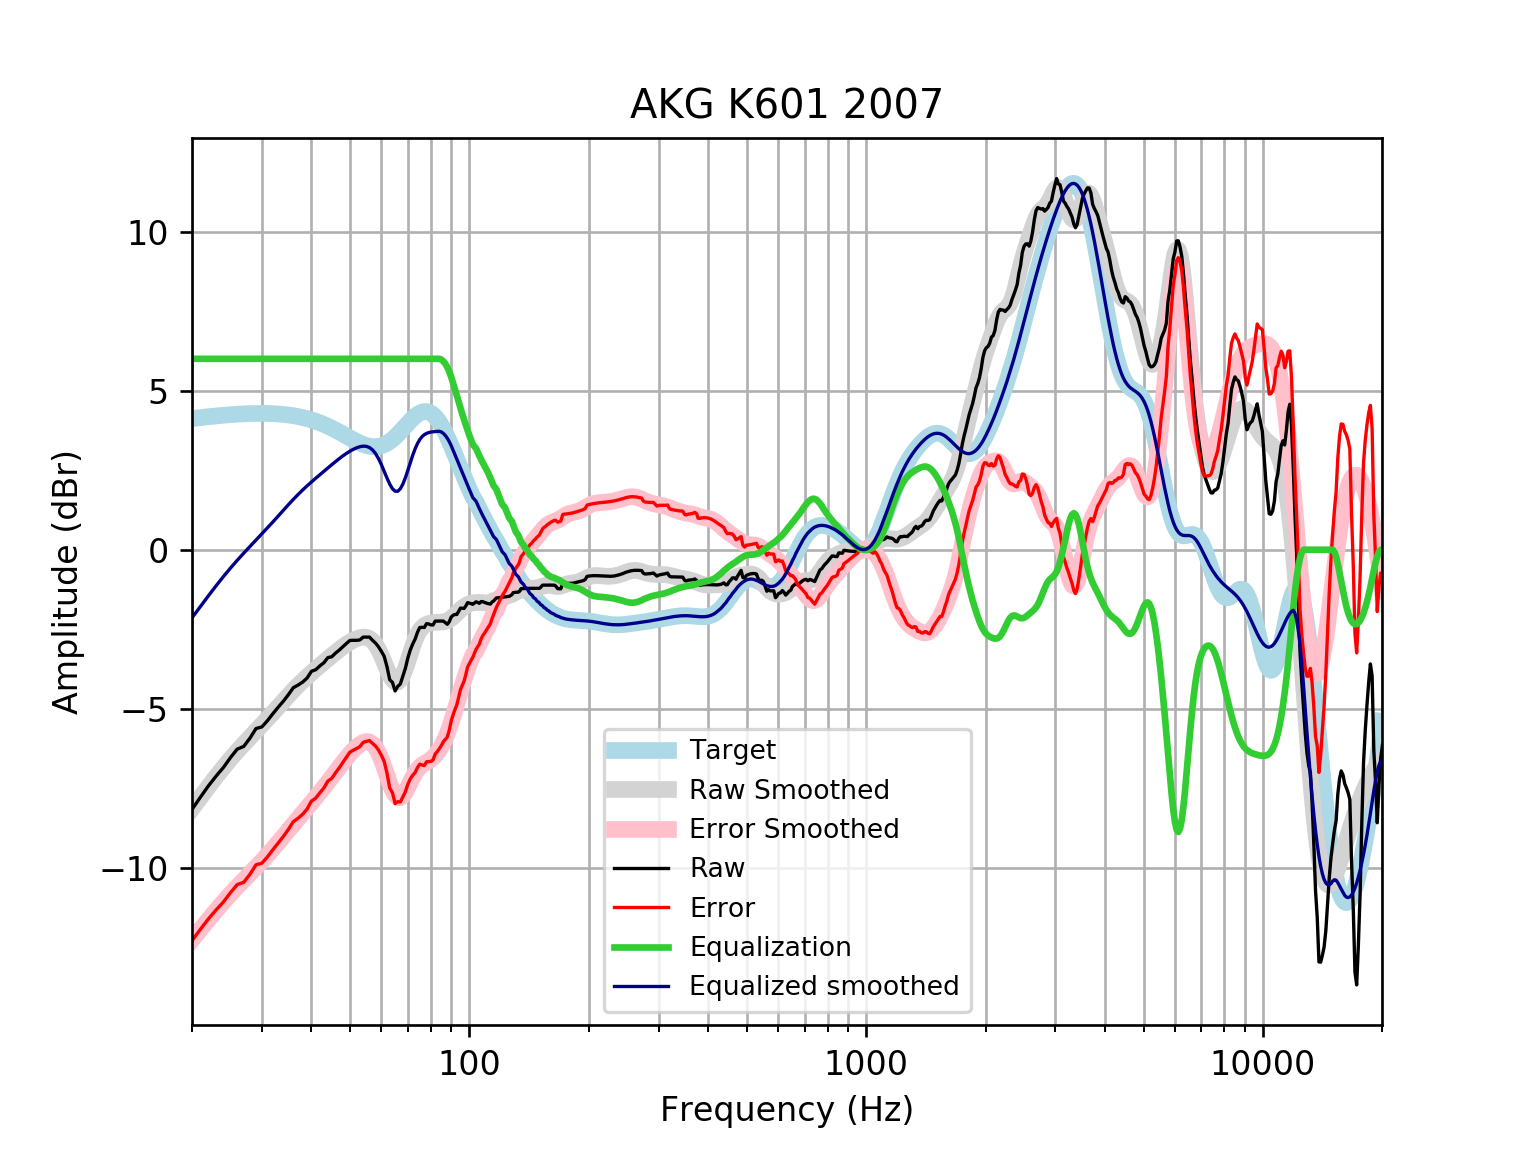

Values plotted in this chart, from the file beside it:
frequency, raw, error, smoothed, error_smoothed, equalization, equalized_raw, equalized_smoothed, target
20, -8.164, -12.29, -8.141, -12.26, 6, -2.164, -2.141, 4.121
21, -7.779, -11.93, -7.783, -11.94, 6.0, -1.779, -1.783, 4.152
22, -7.422, -11.6, -7.448, -11.63, 6.0, -1.422, -1.448, 4.18
23, -7.116, -11.32, -7.134, -11.34, 6, -1.116, -1.134, 4.205
24, -6.844, -11.07, -6.844, -11.07, 6, -0.8442, -0.8436, 4.227
25, -6.535, -10.78, -6.578, -10.82, 6, -0.5353, -0.5779, 4.245
26, -6.267, -10.53, -6.334, -10.59, 6.0, -0.2668, -0.3341, 4.259
27, -6.183, -10.45, -6.109, -10.38, 6.0, -0.1829, -0.1092, 4.271
28, -5.921, -10.2, -5.899, -10.18, 6.0, 0.0788, 0.101, 4.278
29, -5.62, -9.903, -5.699, -9.982, 6, 0.38, 0.3014, 4.283
30, -5.57, -9.853, -5.504, -9.788, 6.0, 0.4304, 0.4959, 4.284
31, -5.37, -9.651, -5.313, -9.594, 6, 0.6301, 0.6871, 4.281
32, -5.149, -9.424, -5.124, -9.399, 6, 0.8508, 0.8761, 4.275
33, -4.946, -9.211, -4.938, -9.203, 6.0, 1.054, 1.062, 4.265
34, -4.758, -9.009, -4.757, -9.008, 6, 1.242, 1.243, 4.251
35, -4.555, -8.788, -4.584, -8.817, 6, 1.445, 1.416, 4.233
36, -4.338, -8.55, -4.419, -8.631, 6, 1.662, 1.581, 4.211
37, -4.255, -8.441, -4.266, -8.451, 6.0, 1.745, 1.734, 4.185
38, -4.161, -8.316, -4.124, -8.278, 6, 1.839, 1.876, 4.155
39, -4.033, -8.153, -3.993, -8.112, 6.0, 1.967, 2.007, 4.12
40, -3.821, -7.902, -3.87, -7.949, 6, 2.179, 2.13, 4.08
41, -3.772, -7.809, -3.754, -7.789, 6, 2.228, 2.246, 4.037
42, -3.652, -7.641, -3.642, -7.63, 6, 2.348, 2.358, 3.989
43, -3.551, -7.488, -3.535, -7.47, 6.0, 2.449, 2.465, 3.937
44, -3.39, -7.272, -3.43, -7.309, 6.0, 2.61, 2.57, 3.881
45, -3.365, -7.188, -3.328, -7.149, 6, 2.635, 2.672, 3.823
46, -3.249, -7.011, -3.23, -6.99, 6.0, 2.751, 2.77, 3.762
47, -3.155, -6.855, -3.137, -6.835, 6.0, 2.845, 2.863, 3.7
48, -3.048, -6.685, -3.051, -6.686, 6.0, 2.952, 2.949, 3.636
49, -2.948, -6.521, -2.973, -6.546, 6, 3.052, 3.027, 3.574
50, -2.852, -6.364, -2.904, -6.416, 6, 3.148, 3.096, 3.512
51, -2.847, -6.301, -2.845, -6.298, 6, 3.153, 3.155, 3.454
52, -2.847, -6.247, -2.797, -6.197, 6, 3.153, 3.203, 3.4
53, -2.836, -6.187, -2.762, -6.114, 6, 3.164, 3.238, 3.351
54, -2.747, -6.056, -2.745, -6.057, 6.0, 3.253, 3.255, 3.31
55, -2.747, -6.023, -2.752, -6.03, 6.0, 3.253, 3.248, 3.276
56, -2.747, -5.999, -2.788, -6.043, 6, 3.253, 3.212, 3.253
57, -2.847, -6.086, -2.861, -6.103, 6, 3.153, 3.139, 3.239
58, -2.934, -6.171, -2.975, -6.216, 6.0, 3.066, 3.025, 3.237
59, -3.048, -6.295, -3.131, -6.381, 6, 2.952, 2.869, 3.246
60, -3.192, -6.459, -3.322, -6.593, 6, 2.808, 2.678, 3.268
61, -3.351, -6.652, -3.533, -6.839, 6, 2.649, 2.467, 3.301
62, -3.674, -7.02, -3.747, -7.097, 6.0, 2.326, 2.253, 3.346
63, -4.089, -7.491, -3.938, -7.344, 6.0, 1.911, 2.062, 3.402
64, -4.168, -7.636, -4.082, -7.553, 6, 1.832, 1.918, 3.468
65, -4.439, -7.981, -4.161, -7.706, 6, 1.561, 1.839, 3.542
66, -4.296, -7.918, -4.162, -7.787, 6, 1.704, 1.838, 3.622
67, -4.222, -7.929, -4.084, -7.793, 6, 1.778, 1.916, 3.707
68, -3.975, -7.77, -3.936, -7.732, 6.0, 2.025, 2.064, 3.796
69, -3.723, -7.607, -3.734, -7.618, 6, 2.277, 2.266, 3.884
70, -3.399, -7.369, -3.5, -7.47, 6.0, 2.601, 2.5, 3.97
71, -3.146, -7.199, -3.259, -7.31, 6, 2.854, 2.741, 4.053
72, -2.961, -7.089, -3.03, -7.156, 6, 3.039, 2.97, 4.128
73, -2.81, -7.005, -2.829, -7.021, 6, 3.19, 3.171, 4.195
74, -2.598, -6.849, -2.664, -6.912, 6, 3.402, 3.336, 4.251
75, -2.445, -6.74, -2.538, -6.829, 6, 3.555, 3.462, 4.295
76, -2.44, -6.765, -2.446, -6.768, 6, 3.56, 3.554, 4.325
77, -2.445, -6.786, -2.384, -6.721, 6, 3.555, 3.616, 4.341
78, -2.324, -6.665, -2.344, -6.68, 6, 3.676, 3.656, 4.34
79, -2.334, -6.658, -2.319, -6.639, 6, 3.666, 3.681, 4.324
... 553 more rows
